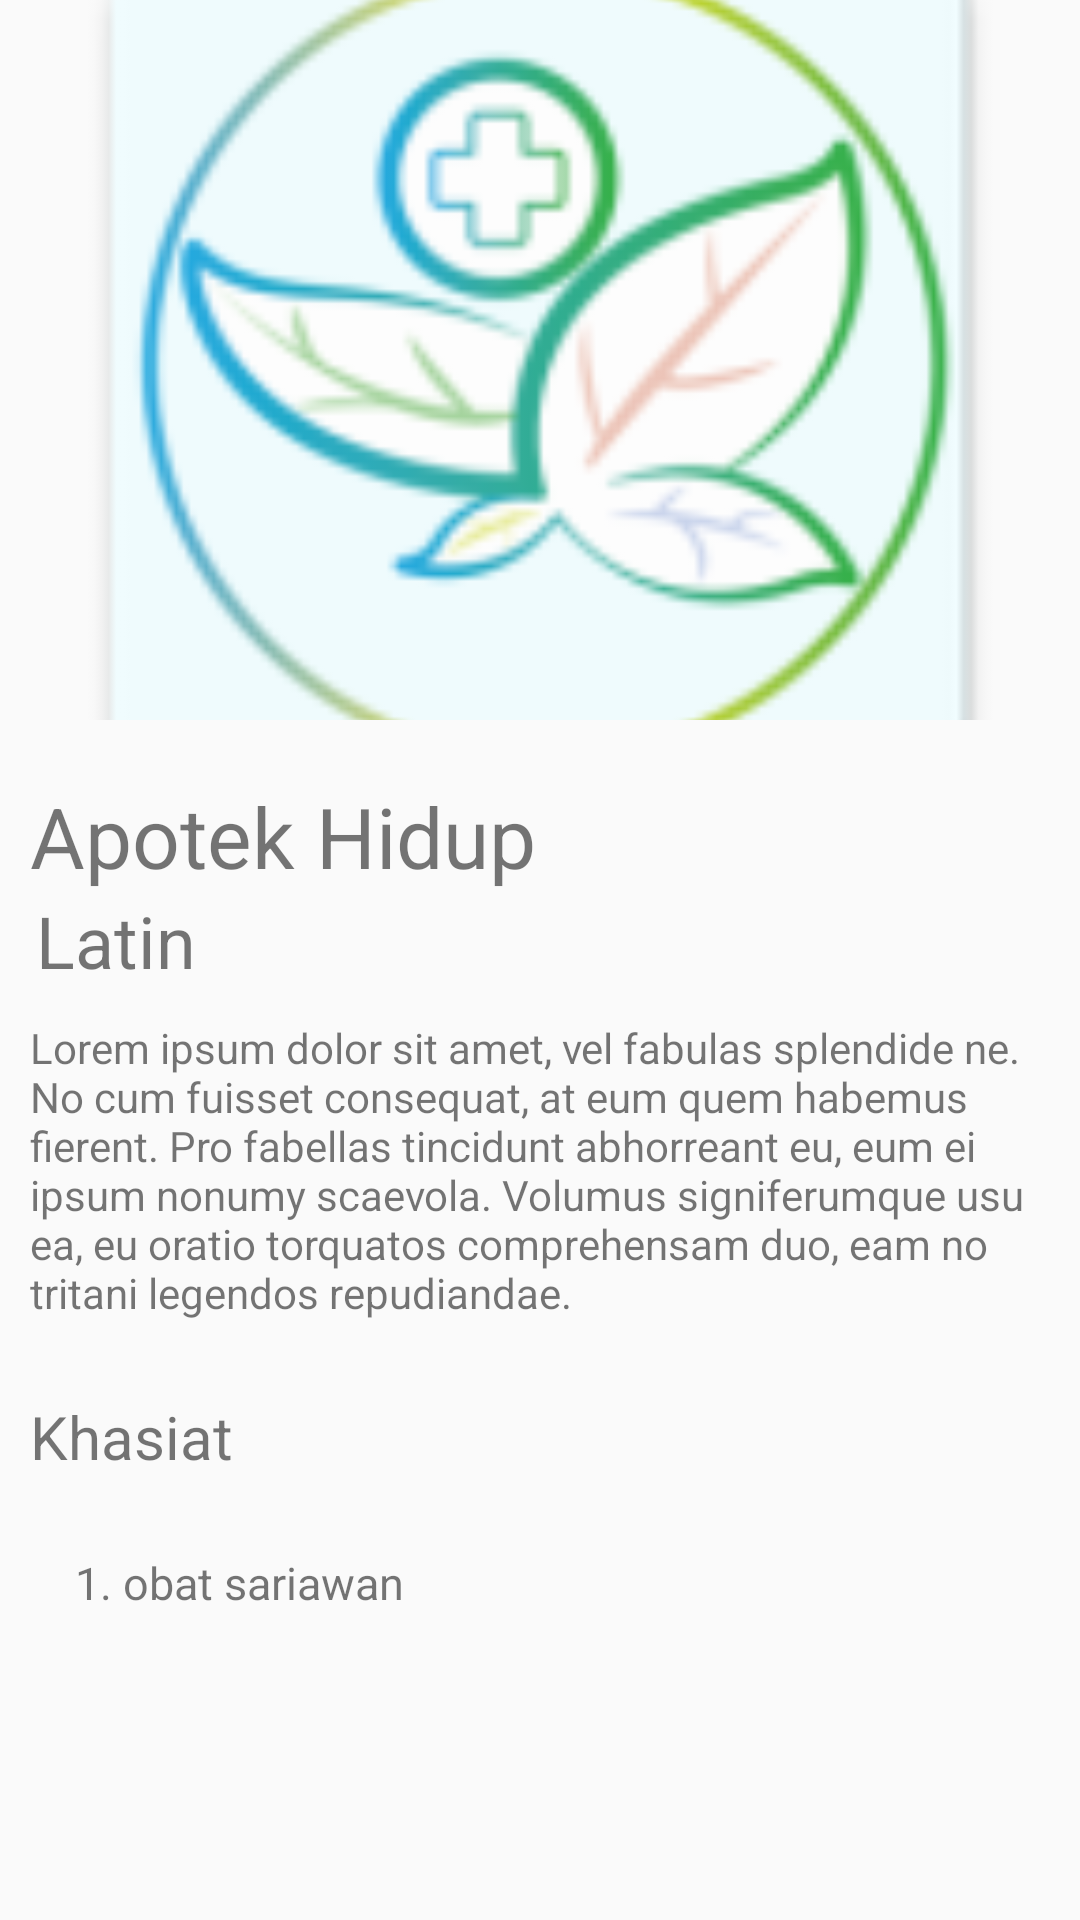

Layout XML and referenced resources for this Android screen:
<!-- AndroidManifest.xml: application theme AppTheme -->
<!-- res/layout/activity_detail_bahan.xml -->
<?xml version="1.0" encoding="utf-8"?>
<ScrollView
    xmlns:android="http://schemas.android.com/apk/res/android"
    xmlns:app="http://schemas.android.com/apk/res-auto"
    xmlns:tools="http://schemas.android.com/tools"
    android:layout_width="match_parent"
    android:layout_height="match_parent"
    tools:context=".DetailObatActivity">

    <android.support.constraint.ConstraintLayout
        android:layout_width="match_parent"
        android:layout_height="match_parent">

        <ImageView
            android:id="@+id/detail_pic"
            android:layout_width="match_parent"
            android:layout_height="240dp"
            android:src="@mipmap/ic_launcher"
            android:scaleType="centerCrop"/>

        <TextView
            android:id="@+id/detail_judul"
            android:layout_width="match_parent"
            android:layout_height="wrap_content"
            app:layout_constraintTop_toBottomOf="@id/detail_pic"
            android:layout_marginTop="20dp"
            android:layout_marginLeft="10dp"
            android:textSize="28sp"
            android:text="@string/app_name"/>

        <TextView
            android:id="@+id/detail_nama_latin"
            android:layout_width="match_parent"
            android:layout_height="wrap_content"
            app:layout_constraintTop_toBottomOf="@id/detail_judul"
            android:layout_marginLeft="12dp"
            android:text="@string/nama_latin"
            android:textSize="24sp"
            />

        <TextView
            android:id="@+id/detail_deskripsi"
            android:layout_width="match_parent"
            android:layout_height="wrap_content"
            app:layout_constraintTop_toBottomOf="@id/detail_nama_latin"
            android:layout_margin="10dp"
            android:text="@string/lorem"/>

        <TextView
            android:id="@+id/detail_khasiat"
            android:layout_width="match_parent"
            android:layout_height="wrap_content"
            android:layout_marginTop="25dp"
            android:layout_marginLeft="10dp"
            app:layout_constraintTop_toBottomOf="@id/detail_deskripsi"
            android:text="@string/khasiat_tanaman"
            android:textSize="20dp"/>

        <TextView
            android:id="@+id/khasiat_satu"
            android:layout_width="wrap_content"
            android:layout_height="wrap_content"
            android:layout_marginStart="25dp"
            android:layout_marginTop="25dp"
            android:text="1. obat sariawan"
            android:textSize="15sp"
            app:layout_constraintStart_toStartOf="parent"
            app:layout_constraintTop_toBottomOf="@id/detail_khasiat" />


    </android.support.constraint.ConstraintLayout>



</ScrollView>
<!-- resources referenced by this layout -->
<resources>
  <!-- mipmap ic_launcher: png bitmap (mipmap-hdpi, 5158 bytes) -->
  <string name="app_name">Apotek Hidup</string>
  <string name="khasiat_tanaman">Khasiat</string>
  <string name="lorem">Lorem ipsum dolor sit amet, vel fabulas splendide ne. No cum fuisset consequat, at eum quem habemus fierent. Pro fabellas tincidunt abhorreant eu, eum ei ipsum nonumy scaevola. Volumus signiferumque usu ea, eu oratio torquatos comprehensam duo, eam no tritani legendos repudiandae.</string>
  <string name="nama_latin">Latin</string>
  <style name="AppTheme" parent="Theme.AppCompat.Light.NoActionBar">
          
          <item name="colorPrimary">@color/colorPrimary</item>
          <item name="colorPrimaryDark">@color/colorPrimaryDark</item>
          <item name="colorAccent">@color/colorAccent</item>
      </style>
  <color name="colorPrimary">#008577</color>
  <color name="colorPrimaryDark">#00574B</color>
  <color name="colorAccent">#D81B60</color>
</resources>
